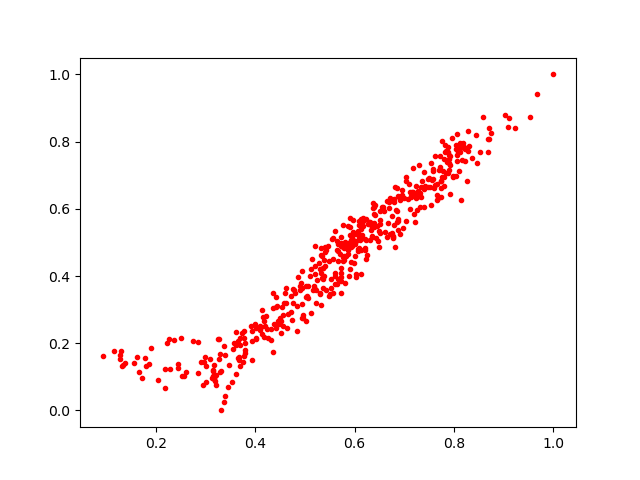

Data behind this chart, as committed beside it:
0.6024915, 0.3976247
0.5706, 0.4646
0.7788, 0.7469
0.783, 0.7725
0.6865, 0.537
0.4919, 0.3802
0.3657, 0.2076
0.3933, 0.149
0.7557, 0.6854
0.6341, 0.5445
0.6345, 0.5463
0.609, 0.481
0.5614, 0.5343
0.5807, 0.5011
0.7621, 0.7576
0.5732, 0.3981
0.678, 0.5143
0.4431, 0.311
0.6684, 0.6019
0.3313, 0.1159
0.4127, 0.2265
0.2509, 0.2163
0.4008, 0.2144
0.4868, 0.3979
0.5508, 0.3459
0.4409, 0.2457
0.4157, 0.2769
0.5943, 0.4878
0.6058, 0.5314
0.8066, 0.7597
0.7585, 0.7182
0.4643, 0.2439
0.3291, 0.1673
0.9218, 0.8398
0.3769, 0.1631
0.7342, 0.6337
0.5492, 0.3405
0.6852, 0.6619
0.8037, 0.7785
0.5566, 0.5121
0.1773, 0.1563
0.806, 0.8226
0.7794, 0.6939
0.6084, 0.4821
0.541, 0.4713
0.3703, 0.2166
0.8203, 0.783
0.5872, 0.5485
0.6422, 0.5136
0.5133, 0.4501
0.6213, 0.4771
0.8272, 0.8311
0.7905, 0.7483
0.7037, 0.6822
0.5116, 0.2906
0.5202, 0.4069
0.6792, 0.6302
0.6083, 0.5173
0.7667, 0.6726
0.8212, 0.7768
0.5648, 0.5034
... 407 more rows
